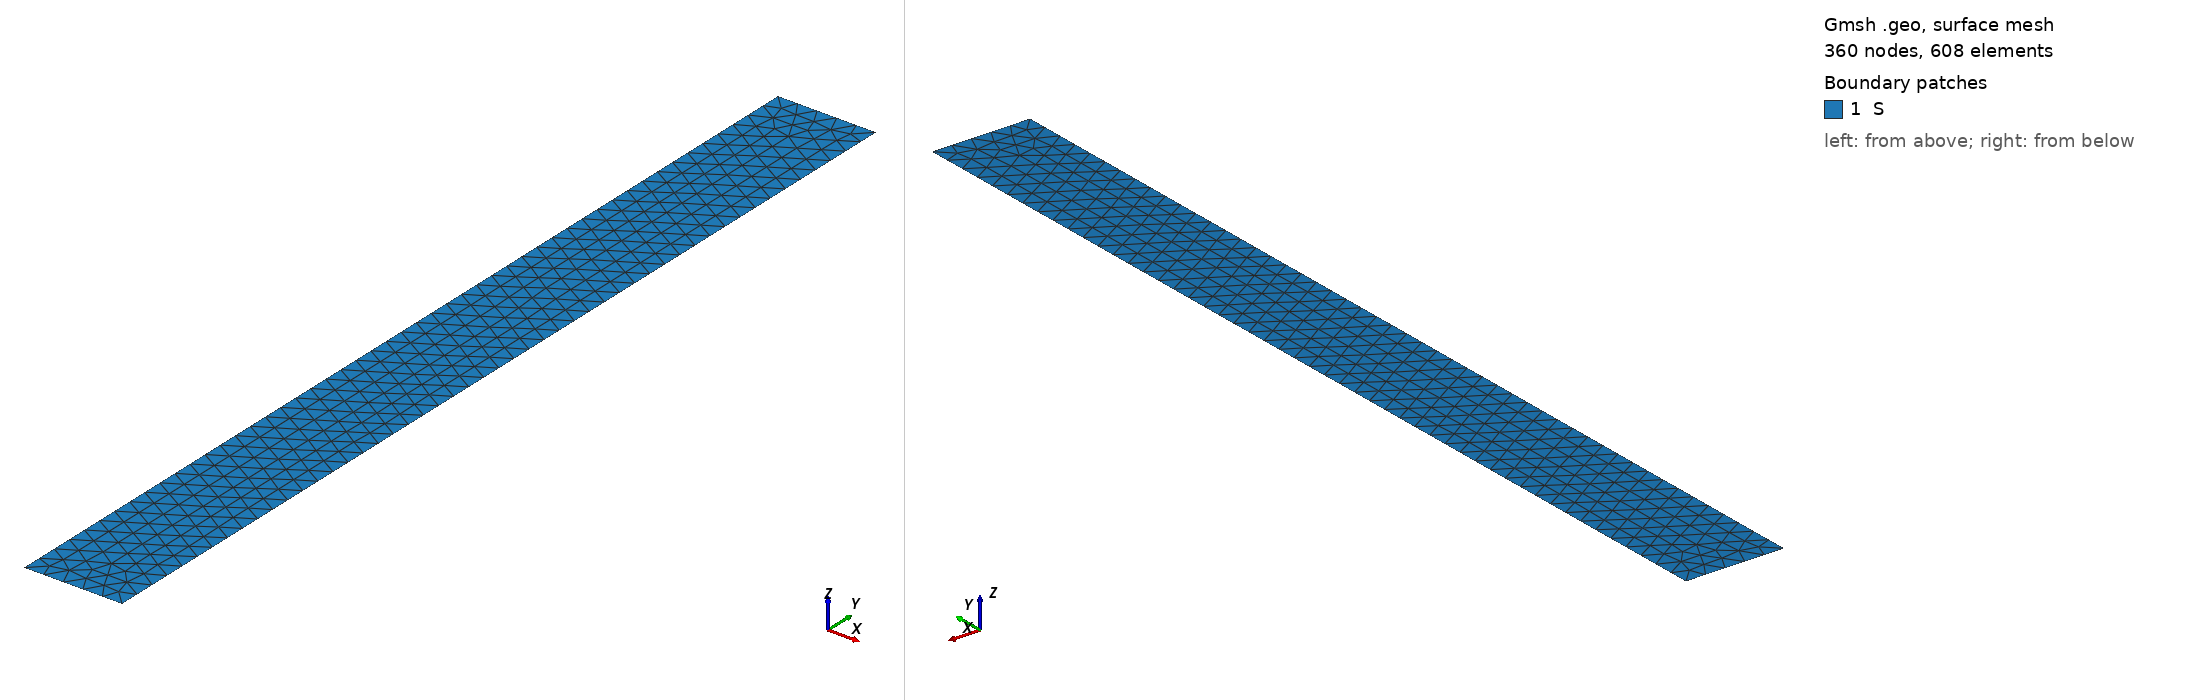

Gmsh geometry script, surface-meshed: 360 nodes, 608 surface elements. Boundary patches (legend numbers): 1 S. Left view from above one corner, right view from below the opposite corner. Legend entries are the model's physical surfaces. The drawing asked Gmsh for element sizes between 1% and 20% of the model's largest extent; the script's own settings can give other sizes.

=== rectangle.geo (drawn) ===
/*
Rectangular mesh
*/

lc = 2; // mesh precision
Point(1) = {0, 0, 0, lc};
Point(2) = {10, 0, 0, lc};
Point(3) = {10, 100, 0, lc};
Point(4) = {0, 100, 0, lc};
Line(1) = {1, 2};
Line(2) = {2, 3};
Line(3) = {3, 4};
Line(4) = {4, 1};
Physical Line("N") = {1, 3};
Physical Line("D") = {2, 4};
Line Loop(1) = {1, 2, 3, 4};
Plane Surface(1) = {1};
Physical Surface("S") = {1};
